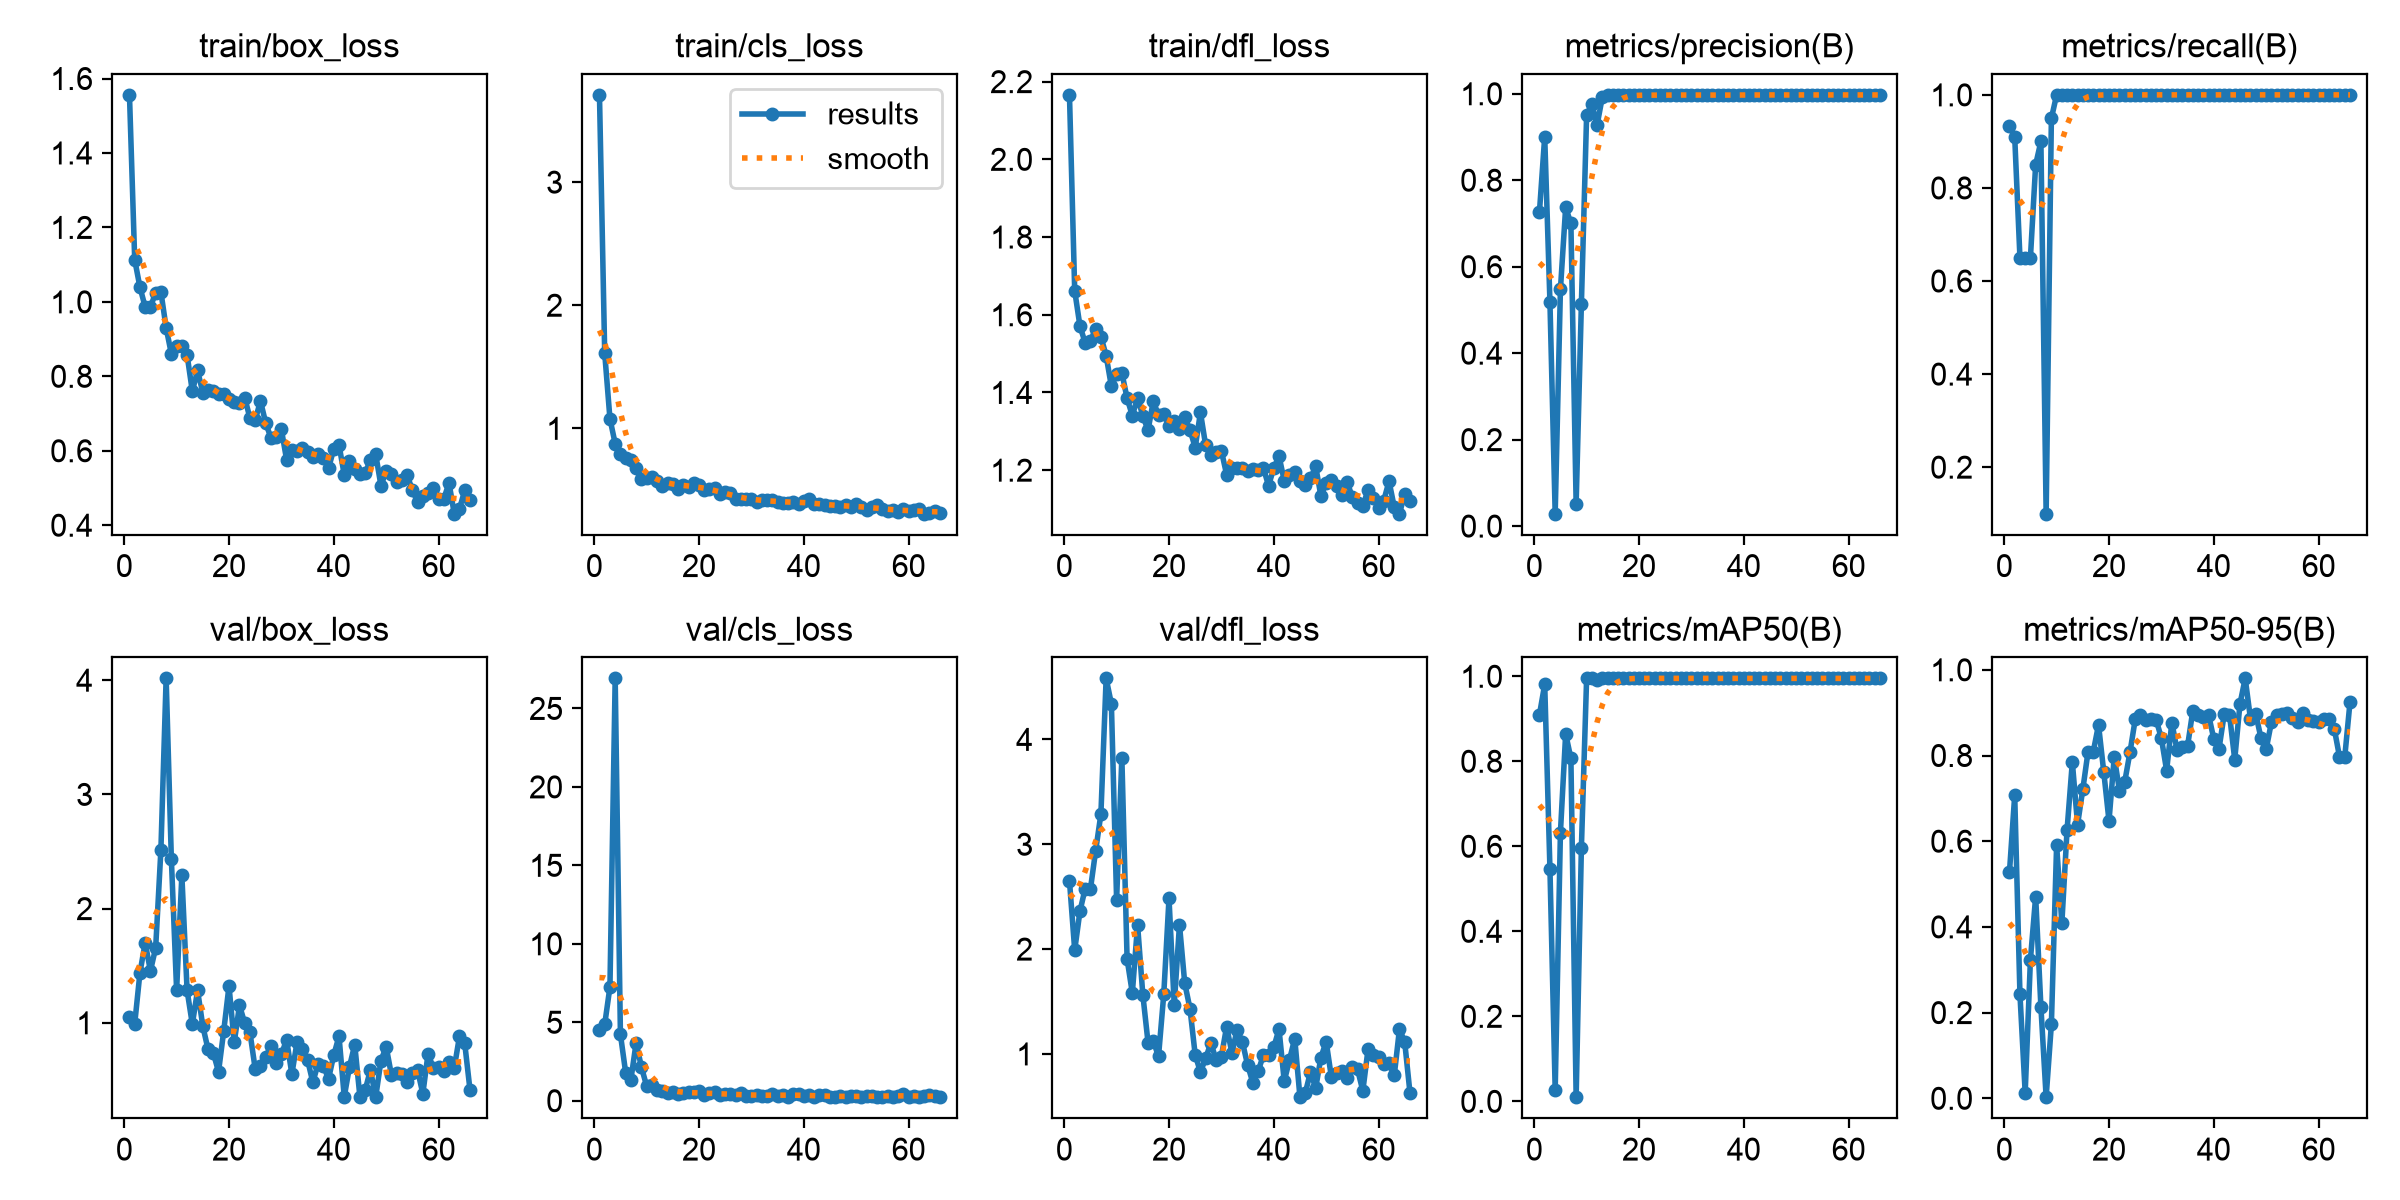

Values plotted in this chart, from the file beside it:
epoch, time, train/box_loss, train/cls_loss, train/dfl_loss, metrics/precision(B), metrics/recall(B), metrics/mAP50(B), metrics/mAP50-95(B), val/box_loss, val/cls_loss, val/dfl_loss, lr/pg0, lr/pg1, lr/pg2
1, 17.33, 1.556, 3.709, 2.166, 0.7272, 0.9334, 0.9096, 0.5279, 1.051, 4.49, 2.65, 0.0006333, 0.0006333, 0.0006333
2, 27.46, 1.113, 1.61, 1.662, 0.901, 0.91, 0.9811, 0.7072, 0.9914, 4.86, 1.99, 0.001287, 0.001287, 0.001287
3, 36.74, 1.039, 1.077, 1.571, 0.5177, 0.65, 0.5463, 0.2424, 1.438, 7.255, 2.361, 0.001928, 0.001928, 0.001928
4, 45.81, 0.9862, 0.8759, 1.528, 0.02864, 0.65, 0.02683, 0.01277, 1.702, 26.92, 2.577, 0.001941, 0.001941, 0.001941
5, 54.95, 0.986, 0.7905, 1.532, 0.5474, 0.65, 0.6321, 0.3235, 1.454, 4.224, 2.572, 0.001921, 0.001921, 0.001921
6, 64.32, 1.025, 0.7579, 1.564, 0.7373, 0.85, 0.8644, 0.4709, 1.656, 1.796, 2.939, 0.001901, 0.001901, 0.001901
7, 73.24, 1.027, 0.7455, 1.544, 0.7001, 0.9, 0.8068, 0.2133, 2.515, 1.345, 3.287, 0.001881, 0.001881, 0.001881
8, 82.06, 0.9304, 0.6819, 1.494, 0.05205, 0.1, 0.00978, 0.00255, 4.016, 3.703, 4.582, 0.001861, 0.001861, 0.001861
9, 90.82, 0.86, 0.5922, 1.416, 0.5134, 0.9495, 0.5956, 0.1724, 2.43, 2.153, 4.339, 0.001842, 0.001842, 0.001842
10, 99.56, 0.8808, 0.5969, 1.447, 0.9503, 1, 0.995, 0.5909, 1.286, 0.9407, 2.469, 0.001822, 0.001822, 0.001822
11, 108.3, 0.8825, 0.6018, 1.451, 0.9762, 1, 0.995, 0.4089, 2.291, 1.013, 3.826, 0.001802, 0.001802, 0.001802
12, 117.2, 0.8573, 0.5737, 1.385, 0.9276, 1, 0.9902, 0.6273, 1.284, 0.7117, 1.905, 0.001782, 0.001782, 0.001782
13, 126.2, 0.7598, 0.5303, 1.34, 0.9926, 1, 0.995, 0.7847, 0.9881, 0.5945, 1.581, 0.001762, 0.001762, 0.001762
14, 135, 0.8158, 0.5551, 1.386, 0.997, 1, 0.995, 0.6389, 1.285, 0.522, 2.232, 0.001743, 0.001743, 0.001743
15, 143.8, 0.7561, 0.55, 1.34, 0.9973, 1, 0.995, 0.7209, 0.9708, 0.5702, 1.566, 0.001723, 0.001723, 0.001723
16, 152.5, 0.7624, 0.5043, 1.303, 0.9972, 1, 0.995, 0.809, 0.7676, 0.4287, 1.108, 0.001703, 0.001703, 0.001703
17, 161.1, 0.7611, 0.5385, 1.378, 0.9973, 1, 0.995, 0.8091, 0.7375, 0.5093, 1.121, 0.001683, 0.001683, 0.001683
18, 170.1, 0.7517, 0.5275, 1.341, 0.9963, 1, 0.995, 0.8716, 0.5716, 0.5383, 0.9774, 0.001663, 0.001663, 0.001663
19, 178.8, 0.7537, 0.5578, 1.345, 0.9972, 1, 0.995, 0.7615, 0.9308, 0.5266, 1.569, 0.001644, 0.001644, 0.001644
20, 187.9, 0.7398, 0.5409, 1.314, 0.9972, 1, 0.995, 0.6474, 1.323, 0.6112, 2.484, 0.001624, 0.001624, 0.001624
21, 196.7, 0.7317, 0.5021, 1.326, 0.9971, 1, 0.995, 0.7966, 0.8279, 0.3482, 1.467, 0.001604, 0.001604, 0.001604
22, 205.3, 0.729, 0.5043, 1.307, 0.9966, 1, 0.995, 0.7182, 1.153, 0.4722, 2.232, 0.001584, 0.001584, 0.001584
23, 214, 0.7428, 0.5175, 1.336, 0.9961, 1, 0.995, 0.7384, 0.9979, 0.5505, 1.676, 0.001564, 0.001564, 0.001564
24, 222.9, 0.6876, 0.4694, 1.304, 0.9967, 1, 0.995, 0.8071, 0.9153, 0.3911, 1.433, 0.001545, 0.001545, 0.001545
25, 231.8, 0.6815, 0.4856, 1.258, 0.9971, 1, 0.995, 0.8841, 0.5967, 0.4599, 0.9922, 0.001525, 0.001525, 0.001525
26, 240.6, 0.7342, 0.4734, 1.349, 0.9971, 1, 0.995, 0.8955, 0.6257, 0.4168, 0.8261, 0.001505, 0.001505, 0.001505
27, 249.6, 0.675, 0.4246, 1.264, 0.9973, 1, 0.995, 0.8839, 0.6966, 0.3434, 0.9603, 0.001485, 0.001485, 0.001485
28, 258.7, 0.6348, 0.4247, 1.239, 0.9971, 1, 0.995, 0.8855, 0.8005, 0.4656, 1.104, 0.001465, 0.001465, 0.001465
29, 267.5, 0.636, 0.4226, 1.247, 0.9971, 1, 0.995, 0.8837, 0.6473, 0.32, 0.9424, 0.001446, 0.001446, 0.001446
30, 276.9, 0.6572, 0.4226, 1.25, 0.9973, 1, 0.995, 0.8401, 0.7255, 0.3305, 0.9754, 0.001426, 0.001426, 0.001426
31, 286.4, 0.5755, 0.401, 1.188, 0.9972, 1, 0.995, 0.7649, 0.8505, 0.3736, 1.26, 0.001406, 0.001406, 0.001406
32, 296, 0.6028, 0.4195, 1.205, 0.997, 1, 0.995, 0.8769, 0.5516, 0.3235, 1.013, 0.001386, 0.001386, 0.001386
33, 305.2, 0.5996, 0.4193, 1.206, 0.9973, 1, 0.995, 0.8118, 0.8345, 0.3215, 1.228, 0.001366, 0.001366, 0.001366
34, 314.2, 0.6075, 0.4176, 1.206, 0.9962, 1, 0.995, 0.819, 0.7709, 0.4103, 1.116, 0.001347, 0.001347, 0.001347
35, 323, 0.5957, 0.4019, 1.197, 0.9972, 1, 0.995, 0.8223, 0.6752, 0.3287, 0.8955, 0.001327, 0.001327, 0.001327
36, 331.9, 0.5835, 0.3941, 1.203, 0.997, 1, 0.995, 0.9044, 0.4793, 0.3448, 0.7268, 0.001307, 0.001307, 0.001307
37, 340.8, 0.5926, 0.3905, 1.201, 0.9972, 1, 0.995, 0.8955, 0.64, 0.2596, 0.8333, 0.001287, 0.001287, 0.001287
38, 349.6, 0.581, 0.3999, 1.206, 0.9964, 1, 0.995, 0.89, 0.6241, 0.4586, 0.9851, 0.001267, 0.001267, 0.001267
39, 358.3, 0.5537, 0.3878, 1.16, 0.997, 1, 0.995, 0.8955, 0.5097, 0.437, 0.9887, 0.001248, 0.001248, 0.001248
40, 367.4, 0.6041, 0.413, 1.205, 0.9973, 1, 0.995, 0.8389, 0.7176, 0.3138, 1.063, 0.001228, 0.001228, 0.001228
41, 376.2, 0.6159, 0.4224, 1.236, 0.9972, 1, 0.995, 0.8156, 0.882, 0.3618, 1.237, 0.001208, 0.001208, 0.001208
42, 385, 0.5352, 0.3882, 1.173, 0.9972, 1, 0.995, 0.897, 0.3522, 0.2354, 0.7402, 0.001188, 0.001188, 0.001188
43, 394.1, 0.5737, 0.382, 1.189, 0.9972, 1, 0.995, 0.8955, 0.6156, 0.3346, 0.9429, 0.001168, 0.001168, 0.001168
44, 403, 0.5515, 0.3779, 1.194, 0.9973, 1, 0.995, 0.7907, 0.8087, 0.3562, 1.147, 0.001149, 0.001149, 0.001149
45, 411.8, 0.5369, 0.3715, 1.171, 0.9973, 1, 0.995, 0.9203, 0.3488, 0.2574, 0.5873, 0.001129, 0.001129, 0.001129
46, 420.7, 0.5412, 0.3712, 1.161, 0.9973, 1, 0.995, 0.98, 0.4115, 0.2367, 0.6238, 0.001109, 0.001109, 0.001109
47, 430.1, 0.5744, 0.3632, 1.179, 0.9973, 1, 0.995, 0.8863, 0.5883, 0.2847, 0.8261, 0.001089, 0.001089, 0.001089
48, 438.9, 0.5909, 0.3775, 1.21, 0.9972, 1, 0.995, 0.8977, 0.3487, 0.2386, 0.6759, 0.001069, 0.001069, 0.001069
49, 447.6, 0.5067, 0.3605, 1.133, 0.9972, 1, 0.995, 0.8415, 0.667, 0.2819, 0.9654, 0.00105, 0.00105, 0.00105
50, 456.6, 0.5444, 0.388, 1.167, 0.9972, 1, 0.995, 0.8145, 0.7914, 0.2962, 1.118, 0.00103, 0.00103, 0.00103
51, 465.5, 0.5365, 0.359, 1.173, 0.9973, 1, 0.995, 0.8775, 0.5446, 0.2599, 0.7774, 0.00101, 0.00101, 0.00101
52, 474.6, 0.5152, 0.3404, 1.159, 0.9974, 1, 0.995, 0.8955, 0.5593, 0.2819, 0.8171, 0.0009902, 0.0009902, 0.0009902
53, 483.9, 0.5203, 0.3621, 1.135, 0.9972, 1, 0.995, 0.8957, 0.5546, 0.3046, 0.8356, 0.0009704, 0.0009704, 0.0009704
54, 493, 0.5337, 0.3759, 1.17, 0.9972, 1, 0.995, 0.8984, 0.4799, 0.2566, 0.7676, 0.0009506, 0.0009506, 0.0009506
55, 501.8, 0.4952, 0.3417, 1.13, 0.9974, 1, 0.995, 0.8875, 0.5629, 0.2636, 0.871, 0.0009308, 0.0009308, 0.0009308
56, 510.6, 0.4614, 0.3322, 1.115, 0.9974, 1, 0.995, 0.8782, 0.5853, 0.3318, 0.8515, 0.000911, 0.000911, 0.000911
57, 519.5, 0.4776, 0.3354, 1.108, 0.9974, 1, 0.995, 0.899, 0.3793, 0.2665, 0.6477, 0.0008912, 0.0008912, 0.0008912
58, 528.4, 0.4861, 0.3191, 1.149, 0.9973, 1, 0.995, 0.8839, 0.7295, 0.3316, 1.046, 0.0008714, 0.0008714, 0.0008714
59, 537.3, 0.4988, 0.3424, 1.128, 0.9972, 1, 0.995, 0.8812, 0.6056, 0.4369, 0.9919, 0.0008516, 0.0008516, 0.0008516
60, 546.3, 0.4711, 0.3262, 1.103, 0.9972, 1, 0.995, 0.8775, 0.6119, 0.2672, 0.9719, 0.0008318, 0.0008318, 0.0008318
... 6 more rows
